9-way image classification set "images" from GitHub (EnzoN7/Image-classification); label vocabulary: apricot, avocado, blueberries, cherries, kiwi, peaches, strawberries, watermelons, apples.

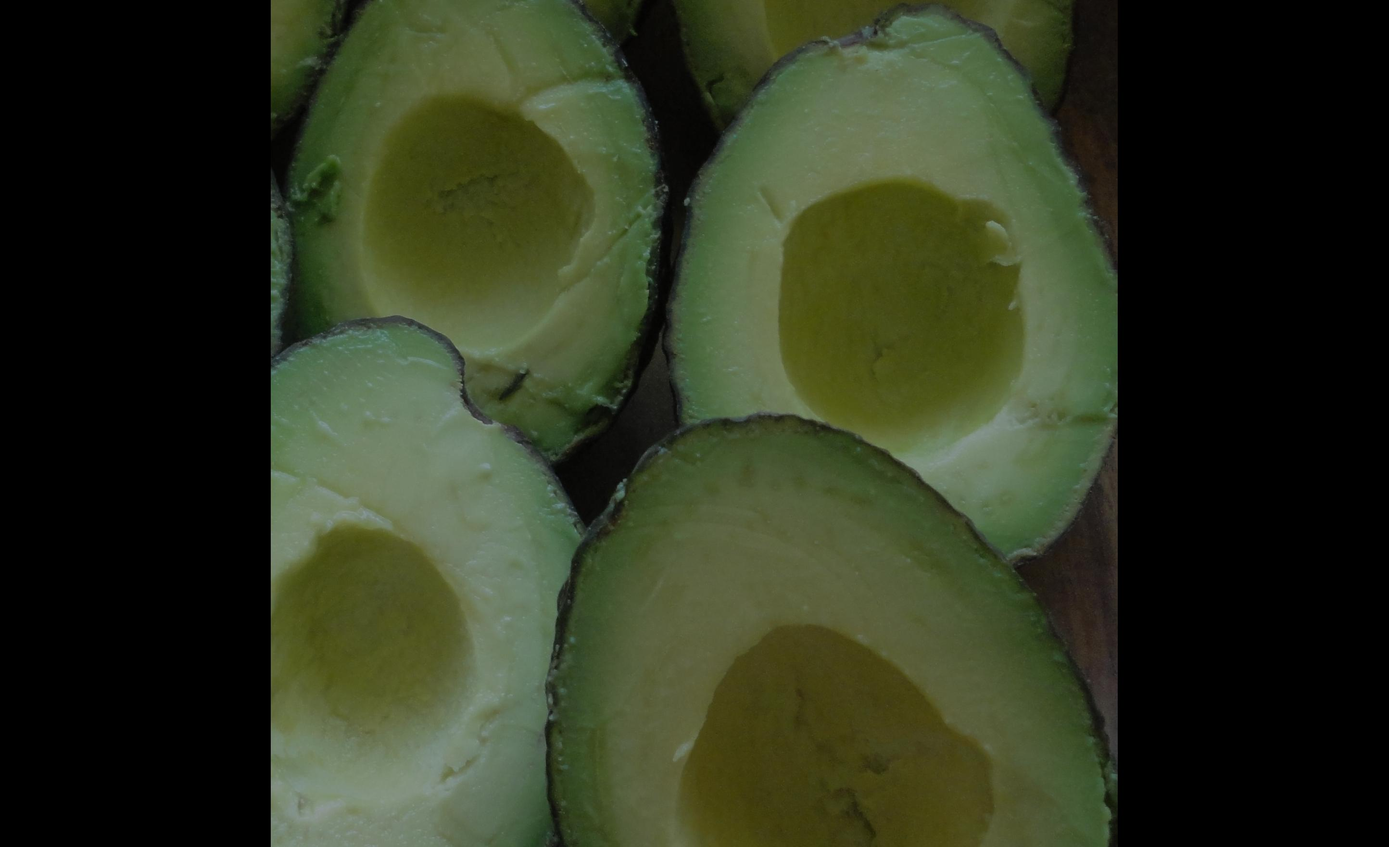
Label: avocado

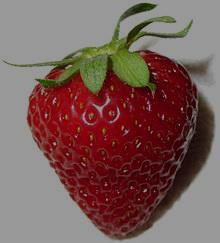
Label: strawberries

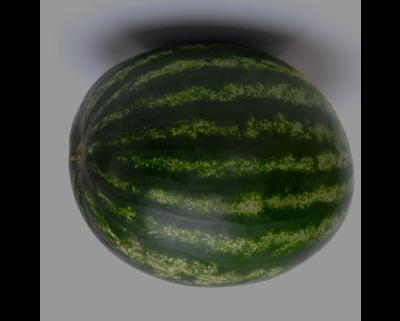
Label: watermelons

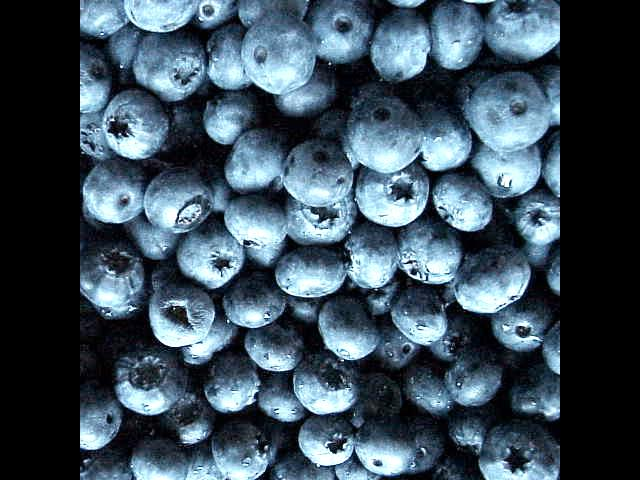
Label: blueberries

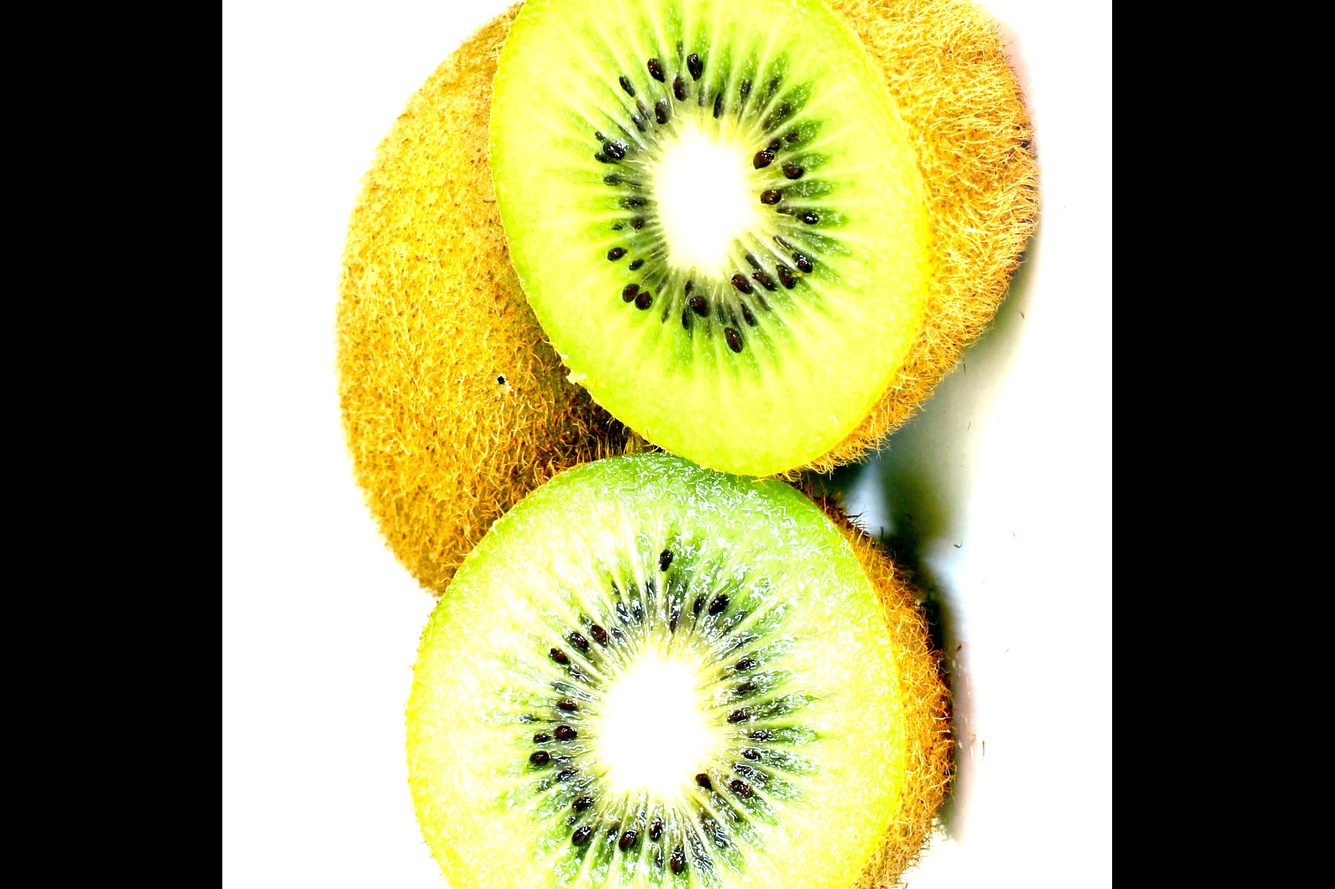
Label: kiwi

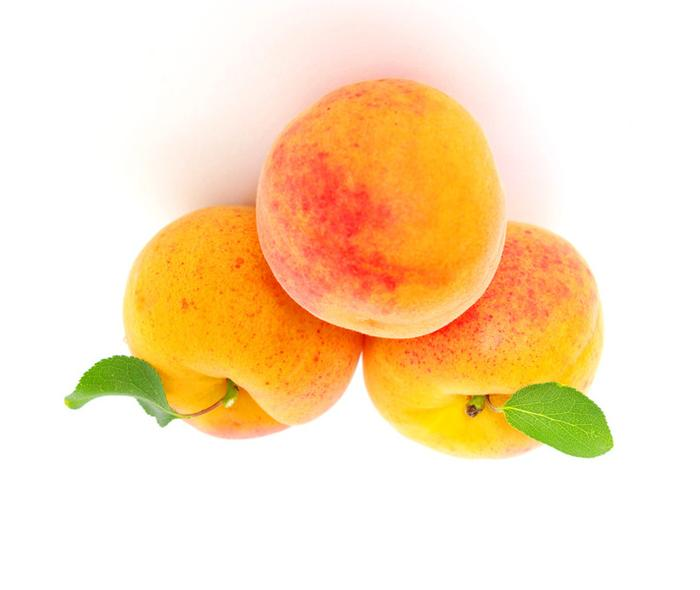
Label: apricot
